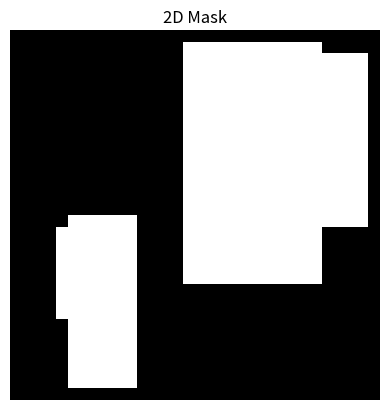
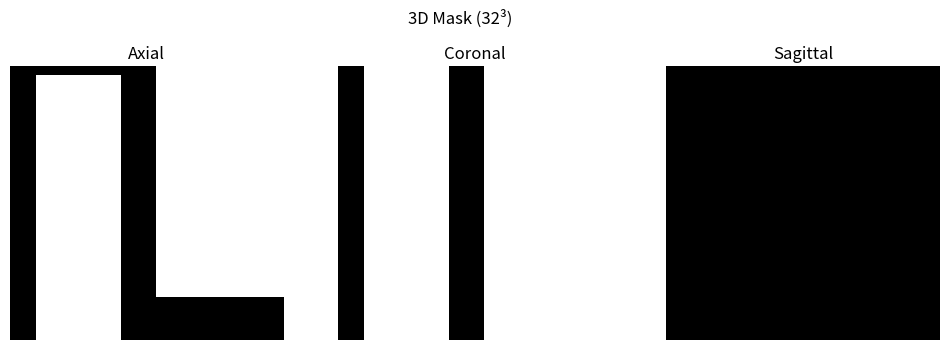

Write Python code to recreate these figures, in order.
import random
import math
import numpy as np
from typing import Optional, Sequence


class MaskingGenerator:
    """
    Generates a mask composed of multiple, smaller, non-overlapping blocks.

    This generator works for 2D images and 3D (or higher-dimensional) volumes.

    Args:
        min_aspect (float): Minimum aspect ratio for the mask blocks.
        max_aspect (Optional[float]): Maximum aspect ratio for the mask blocks.
                                      If None, set to 1/min_aspect.
    """

    def __init__(
        self,
        min_aspect: float = 0.3,
        max_aspect: Optional[float] = None,
    ):
        max_aspect = max_aspect or 1 / min_aspect
        self.log_aspect_ratio = (math.log(min_aspect), math.log(max_aspect))

    def __call__(
        self,
        input_shape: Sequence[int],
        mask_ratio: float = 0.5,
    ) -> np.ndarray:
        """
        Generates the mask by iteratively adding small blocks.

        Args:
            input_shape (Sequence[int]): Shape of the input (e.g., [14, 14] or [16, 14, 14]).
            mask_ratio (float): Fraction of the total area to be masked (default: 0.5).

        Returns:
            np.ndarray: A boolean numpy array with multiple masked blocks.
        """
        num_total_patches = int(np.prod(input_shape))
        total_num_to_mask = int(num_total_patches * mask_ratio)

        mask = np.zeros(input_shape, dtype=bool)
        num_masked = 0

        max_attempts = total_num_to_mask * 2
        attempts = 0

        while num_masked < total_num_to_mask and attempts < max_attempts:
            attempts += 1

            block_mask = self._generate_single_block(input_shape, num_total_patches)
            new_mask = np.logical_or(mask, block_mask)

            newly_masked_count = np.sum(new_mask) - num_masked
            if newly_masked_count > 0:
                mask = new_mask
                num_masked += newly_masked_count

        return mask

    def _generate_single_block(
        self, input_shape: Sequence[int], num_total_patches: int
    ) -> np.ndarray:
        """
        Helper function to generate one small mask block.
        """
        n_dims = len(input_shape)

        block_target_volume = num_total_patches * random.uniform(0, 0.5)

        base_side = block_target_volume ** (1 / n_dims)

        log_ratios = np.random.uniform(*self.log_aspect_ratio, size=n_dims)
        scales = np.exp(log_ratios)

        scales = scales / (np.prod(scales) ** (1 / n_dims))

        dims_float = [base_side * s for s in scales]
        side_lengths = [
            min(max_dim, max(1, int(round(dim_float))))
            for dim_float, max_dim in zip(dims_float, input_shape)
        ]

        starts = [
            random.randint(0, max_dim - side)
            for max_dim, side in zip(input_shape, side_lengths)
        ]

        block_mask = np.zeros(input_shape, dtype=bool)
        slices = tuple(
            slice(start, start + side) for start, side in zip(starts, side_lengths)
        )
        block_mask[slices] = True

        return block_mask


if __name__ == "__main__":
    import matplotlib.pyplot as plt

    def visualize_3d_mask(mask: np.ndarray, title="3D Mask"):
        assert mask.ndim == 3, "Only for 3D masks"
        d, h, w = mask.shape

        slices = [
            mask[d // 2, :, :],  # axial
            mask[:, h // 2, :],  # coronal
            mask[:, :, w // 2],  # sagittal
        ]

        fig, axes = plt.subplots(1, 3, figsize=(12, 4))
        for ax, slc, name in zip(axes, slices, ["Axial", "Coronal", "Sagittal"]):
            ax.imshow(slc, cmap="gray")
            ax.set_title(name)
            ax.axis("off")
        plt.suptitle(title)
        plt.savefig("example3d")

    gen = MaskingGenerator(min_aspect=0.3)

    mask2d = gen([32, 32], mask_ratio=0.4)
    print(mask2d.mean())
    plt.imshow(mask2d, cmap="gray")
    plt.title("2D Mask")
    plt.axis("off")
    plt.savefig("example2d")

    mask3d = gen([32, 32, 32], mask_ratio=0.4)
    print(mask3d.mean())
    visualize_3d_mask(mask3d, title="3D Mask (32³)")
